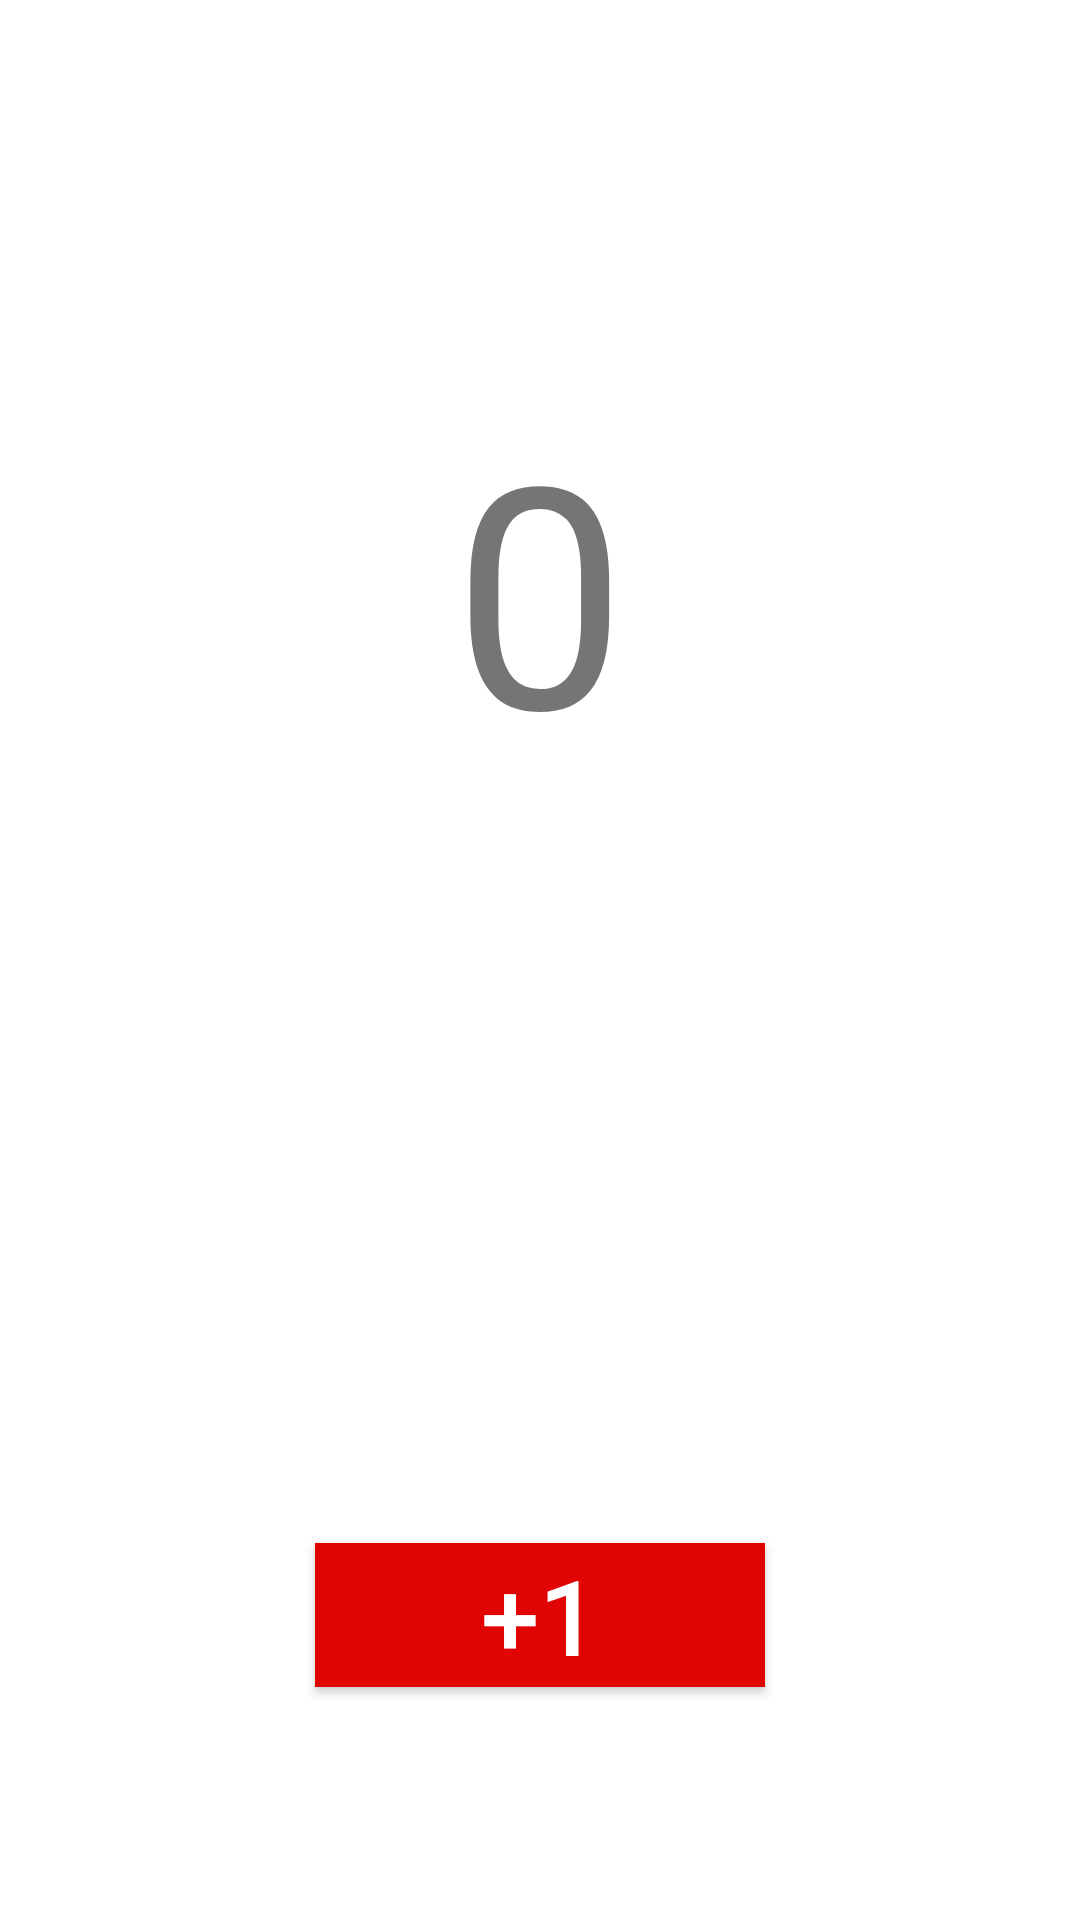

Android layout source for this screen:
<!-- AndroidManifest.xml: application theme Theme.MyApplication -->
<!-- res/layout/activity_main2.xml -->
<?xml version="1.1" encoding="utf-8"?>
<androidx.appcompat.widget.LinearLayoutCompat xmlns:android="http://schemas.android.com/apk/res/android"
    xmlns:app="http://schemas.android.com/apk/res-auto"
    xmlns:tools="http://schemas.android.com/tools"
    android:layout_width="match_parent"
    android:layout_height="wrap_content"
    android:orientation="vertical"
    android:gravity="center"
    android:layout_gravity="center"
    tools:context=".MainActivity2">



    <TextView
        android:id="@+id/tvCount"
        android:layout_width="wrap_content"
        android:layout_height="wrap_content"
        android:text="0"
        android:layout_marginTop="50dp"
        app:layout_constraintBottom_toBottomOf="parent"
        app:layout_constraintLeft_toLeftOf="parent"
        app:layout_constraintRight_toRightOf="parent"
        android:layout_centerHorizontal="true"
        android:textSize="50pt"
        android:layout_centerVertical="true"
        android:paddingLeft="50dp"
        android:paddingRight="50dp"
        app:layout_constraintTop_toTopOf="parent" />
    <Button
        android:id="@+id/btnAdd"
        android:layout_width="150dp"
        android:layout_height="wrap_content"
        android:text="+1"
        android:textColor="#FFFFFF"
        android:background="#E10404"
        android:textSize="35dp"
        android:layout_marginTop="250dp"
        android:gravity="center" />


</androidx.appcompat.widget.LinearLayoutCompat>
<!-- resources referenced by this layout -->
<resources>
  <style name="Theme.MyApplication" parent="Theme.MaterialComponents.DayNight.DarkActionBar">
          
          <item name="colorPrimary">#43ADDD</item>
          <item name="colorPrimaryVariant">#43ADDD</item>
          <item name="colorOnPrimary">@color/white</item>
          
          <item name="colorSecondary">@color/teal_200</item>
          <item name="colorSecondaryVariant">@color/teal_700</item>
          <item name="colorOnSecondary">@color/black</item>
          
          <item name="android:statusBarColor" tools:targetApi="l">?attr/colorPrimaryVariant</item>
          
      </style>
  <!-- not gathered from this repository: default colours our renderer supplied (Android Studio template values) -->
  <color name="teal_200">#FF03DAC5</color>
  <color name="teal_700">#FF018786</color>
  <color name="black">#FF000000</color>
  <color name="white">#FFFFFFFF</color>
</resources>
